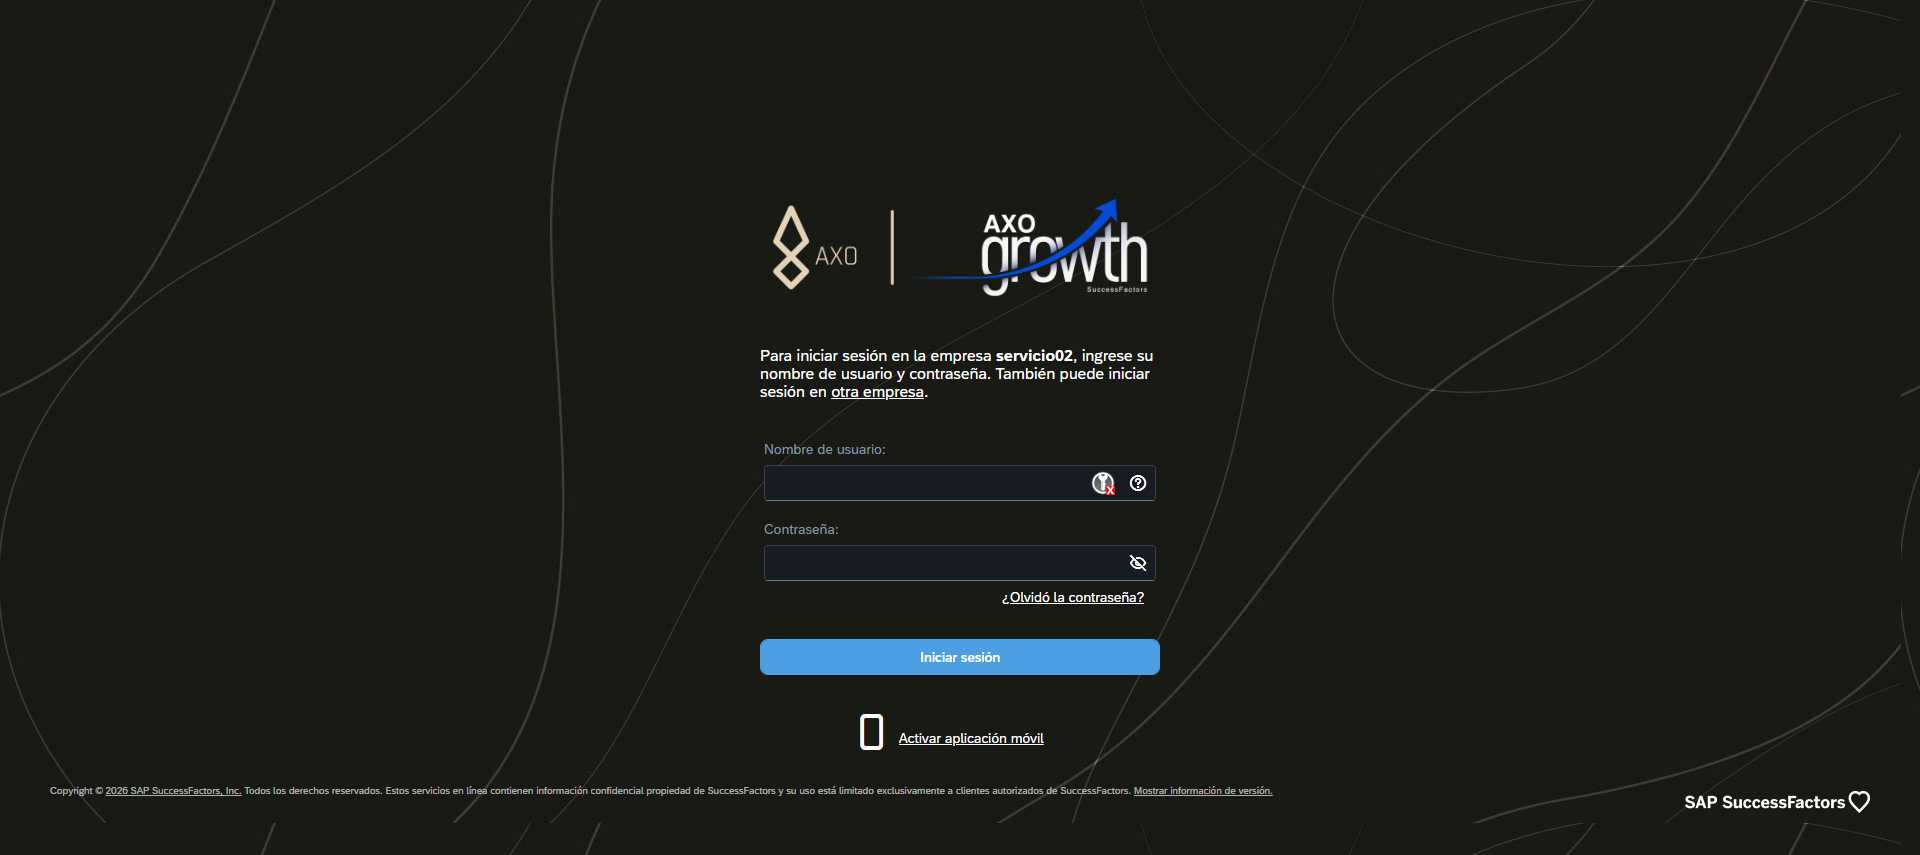
Task: Proceso en blanco
Workflow: ~Main

Step 1: Chrome Iniciar sesión SAP SuccessFactors in window 'Iniciar sesión: SAP SuccessFactors' (chrome.exe)

Step 2: click on 'sap.m.Input __input1' in window 'Iniciar sesión: SAP SuccessFactors' (chrome.exe) (no picture)

Step 3: type [usuario] into 'sap.m.Input __input1(1)' in window 'Iniciar sesión: SAP SuccessFactors' (chrome.exe) (no picture)

Step 4: type [contrasena.ToString] into 'sap.m.Input __input2' in window 'Iniciar sesión: SAP SuccessFactors' (chrome.exe) (no picture)

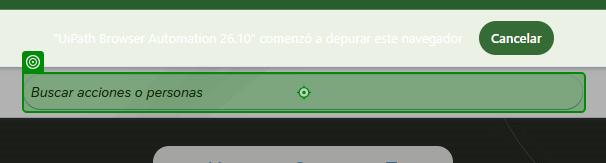
Step 5: type "Restablecer contraseñas de usuarios" into the text box 'inner' in window 'Inicio - SAP SuccessFactors' (chrome.exe)

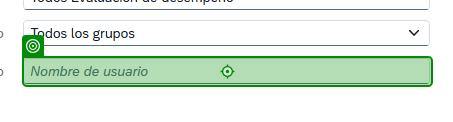
Step 6: type [numero_usuario.ToString()] into the text box 'inner' in window 'Restablecer contraseñas de usuarios - Centro de administración - SAP SuccessFactors' (chrome.exe)

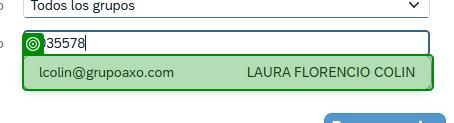
Step 7: check the list item in window 'Restablecer contraseñas de usuarios - Centro de administración - SAP SuccessFactors' (chrome.exe)

Step 8: click on the element 'content' in window 'Restablecer contraseñas de usuarios - Centro de administración - SAP SuccessFactors' (chrome.exe) (no picture)

Step 9: click on the element in window 'Restablecer contraseñas de usuarios - Centro de administración - SAP SuccessFactors' (chrome.exe) (no picture)

Step 10: type [contra_temporal] into the text box 'inner' in window 'Restablecer contraseñas de usuarios - Centro de administración - SAP SuccessFactors' (chrome.exe) (no picture) (repeated 2 times)

Step 12: click on the ui5-button-xweb-password-reset 'fbpwdrst_reset_user' in window 'Restablecer contraseñas de usuarios - Centro de administración - SAP SuccessFactors' (chrome.exe) (no picture)

Step 13: type [correo] into the text box 'inner' in window 'Restablecer contraseñas de usuarios - Centro de administración - SAP SuccessFactors' (chrome.exe) (no picture)

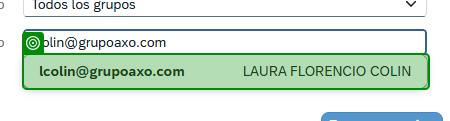
Step 14: check the list item in window 'Restablecer contraseñas de usuarios - Centro de administración - SAP SuccessFactors' (chrome.exe)
